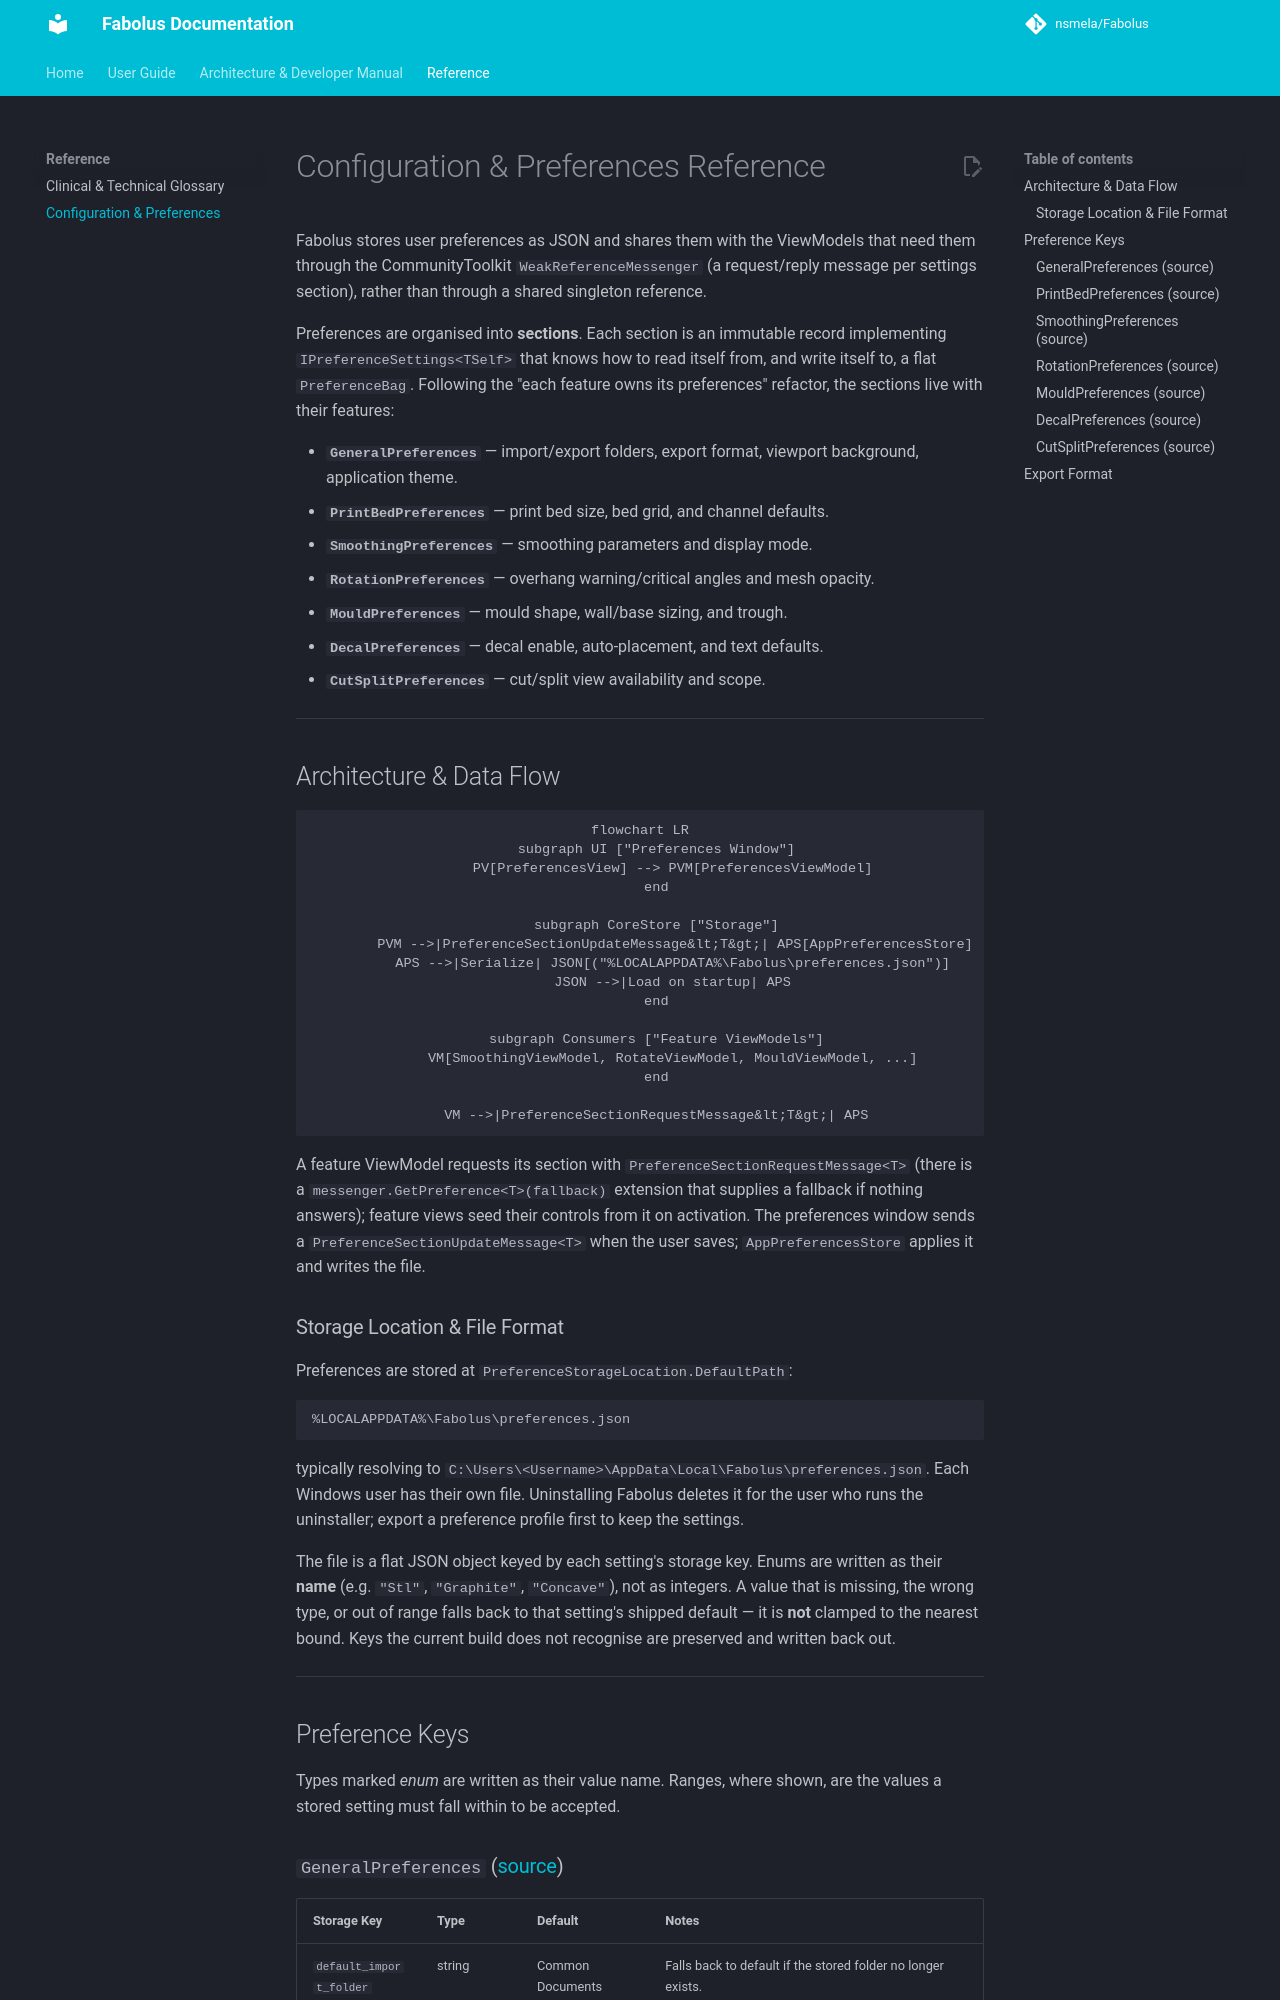

repository: nsmela/Fabolus · page: reference/configuration-and-preferences/index.html · generator: mkdocs

# Configuration & Preferences Reference

Fabolus stores user preferences as JSON and shares them with the ViewModels that need them through the CommunityToolkit `WeakReferenceMessenger` (a request/reply message per settings section), rather than through a shared singleton reference.

Preferences are organised into **sections**. Each section is an immutable record implementing `IPreferenceSettings<TSelf>` that knows how to read itself from, and write itself to, a flat `PreferenceBag`. Following the "each feature owns its preferences" refactor, the sections live with their features:

- **`GeneralPreferences`** — import/export folders, export format, viewport background, application theme.
- **`PrintBedPreferences`** — print bed size, bed grid, and channel defaults.
- **`SmoothingPreferences`** — smoothing parameters and display mode.
- **`RotationPreferences`** — overhang warning/critical angles and mesh opacity.
- **`MouldPreferences`** — mould shape, wall/base sizing, and trough.
- **`DecalPreferences`** — decal enable, auto-placement, and text defaults.
- **`CutSplitPreferences`** — cut/split view availability and scope.

---

## Architecture & Data Flow

```mermaid
flowchart LR
    subgraph UI ["Preferences Window"]
        PV[PreferencesView] --> PVM[PreferencesViewModel]
    end

    subgraph CoreStore ["Storage"]
        PVM -->|PreferenceSectionUpdateMessage&lt;T&gt;| APS[AppPreferencesStore]
        APS -->|Serialize| JSON[("%LOCALAPPDATA%\Fabolus\preferences.json")]
        JSON -->|Load on startup| APS
    end

    subgraph Consumers ["Feature ViewModels"]
        VM[SmoothingViewModel, RotateViewModel, MouldViewModel, ...]
    end

    VM -->|PreferenceSectionRequestMessage&lt;T&gt;| APS
```

A feature ViewModel requests its section with `PreferenceSectionRequestMessage<T>` (there is a `messenger.GetPreference<T>(fallback)` extension that supplies a fallback if nothing answers); feature views seed their controls from it on activation. The preferences window sends a `PreferenceSectionUpdateMessage<T>` when the user saves; `AppPreferencesStore` applies it and writes the file.

### Storage Location & File Format

Preferences are stored at `PreferenceStorageLocation.DefaultPath`:

```text
%LOCALAPPDATA%\Fabolus\preferences.json
```

typically resolving to `C:\Users\<Username>\AppData\Local\Fabolus\preferences.json`. Each Windows user has their own file. Uninstalling Fabolus deletes it for the user who runs the uninstaller; export a preference profile first to keep the settings.

The file is a flat JSON object keyed by each setting's storage key. Enums are written as their **name** (e.g. `"Stl"`, `"Graphite"`, `"Concave"`), not as integers. A value that is missing, the wrong type, or out of range falls back to that setting's shipped default — it is **not** clamped to the nearest bound. Keys the current build does not recognise are preserved and written back out.

---
